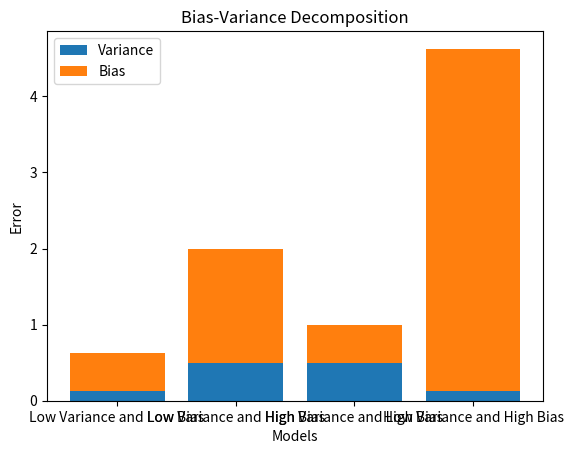

Here is the Python script that generated this plot:
import numpy as np
import matplotlib.pyplot as plt

def f(x, a, b, c, d):
    return a * np.sin(b * (x + c)) + d

def g(x, a, b, c, d):
    return a * np.sin(b * (x + c)) + d

def main():

    num_samples = 1000

    # Funktion als 1. Bild
    x = np.linspace(0, 4 * np.pi, 10000)
    y_wahrheit = f(x, 1, 2, 0, 0)
    # low Varance and low Bias
    y_pred_lvlb = g(x, 0.5, 2, 0, 0)
    # low Varance and high Bias
    y_pred_lvhb = g(x,1,2,0,1)
    # High Varance and low Bias
    y_pred_hvlb = g(x,1,10,0,0)
    # High Varance and high Bias
    y_pred_hvhb = g(x,0.5,5,np.pi/2,2)

    expected_g_lvlb = np.mean(y_pred_lvlb)
    expected_g_lvhb = np.mean(y_pred_lvhb)
    expected_g_hvlb = np.mean(y_pred_hvlb)
    expected_g_hvhb = np.mean(y_pred_hvhb)

    # bias und Varianz als 2. Bild
    bias_lvlb = np.mean((expected_g_lvlb - y_wahrheit) ** 2)
    variance_lvlb = np.mean((y_pred_lvlb - expected_g_lvlb) ** 2)
    bias_lvhb = np.mean((expected_g_lvhb - y_wahrheit) ** 2)
    variance_lvhb = np.mean((y_pred_lvhb - expected_g_lvhb) ** 2)
    bias_hvlb = np.mean((expected_g_hvlb - y_wahrheit) ** 2)
    variance_hvlb = np.mean((y_pred_hvlb - expected_g_hvlb) ** 2)
    bias_hvhb = np.mean((expected_g_hvhb - y_wahrheit) ** 2)
    variance_hvhb = np.mean((y_pred_hvhb - expected_g_hvhb) ** 2)

    # plotten
    fig, ax = plt.subplots()

    # 2. Bild
    ax.bar(['Low Variance and Low Bias', 'Low Variance and High Bias', 'High Variance and Low Bias', 'High Variance and High Bias'], [variance_lvlb, variance_lvhb, variance_hvlb, variance_hvhb], label='Variance')
    ax.bar(['Low Variance and Low Bias', 'Low Variance and High Bias', 'High Variance and Low Bias', 'High Variance and High Bias'], [bias_lvlb, bias_lvhb, bias_hvlb, bias_hvhb], bottom=[variance_lvlb, variance_lvhb, variance_hvlb, variance_hvhb], label='Bias')
    ax.set_xlabel('Models')
    ax.set_ylabel('Error')
    ax.set_title('Bias-Variance Decomposition')
    ax.legend()

    # Zeigt die plt-Figur
    plt.show()

if __name__ == '__main__':
    main()
